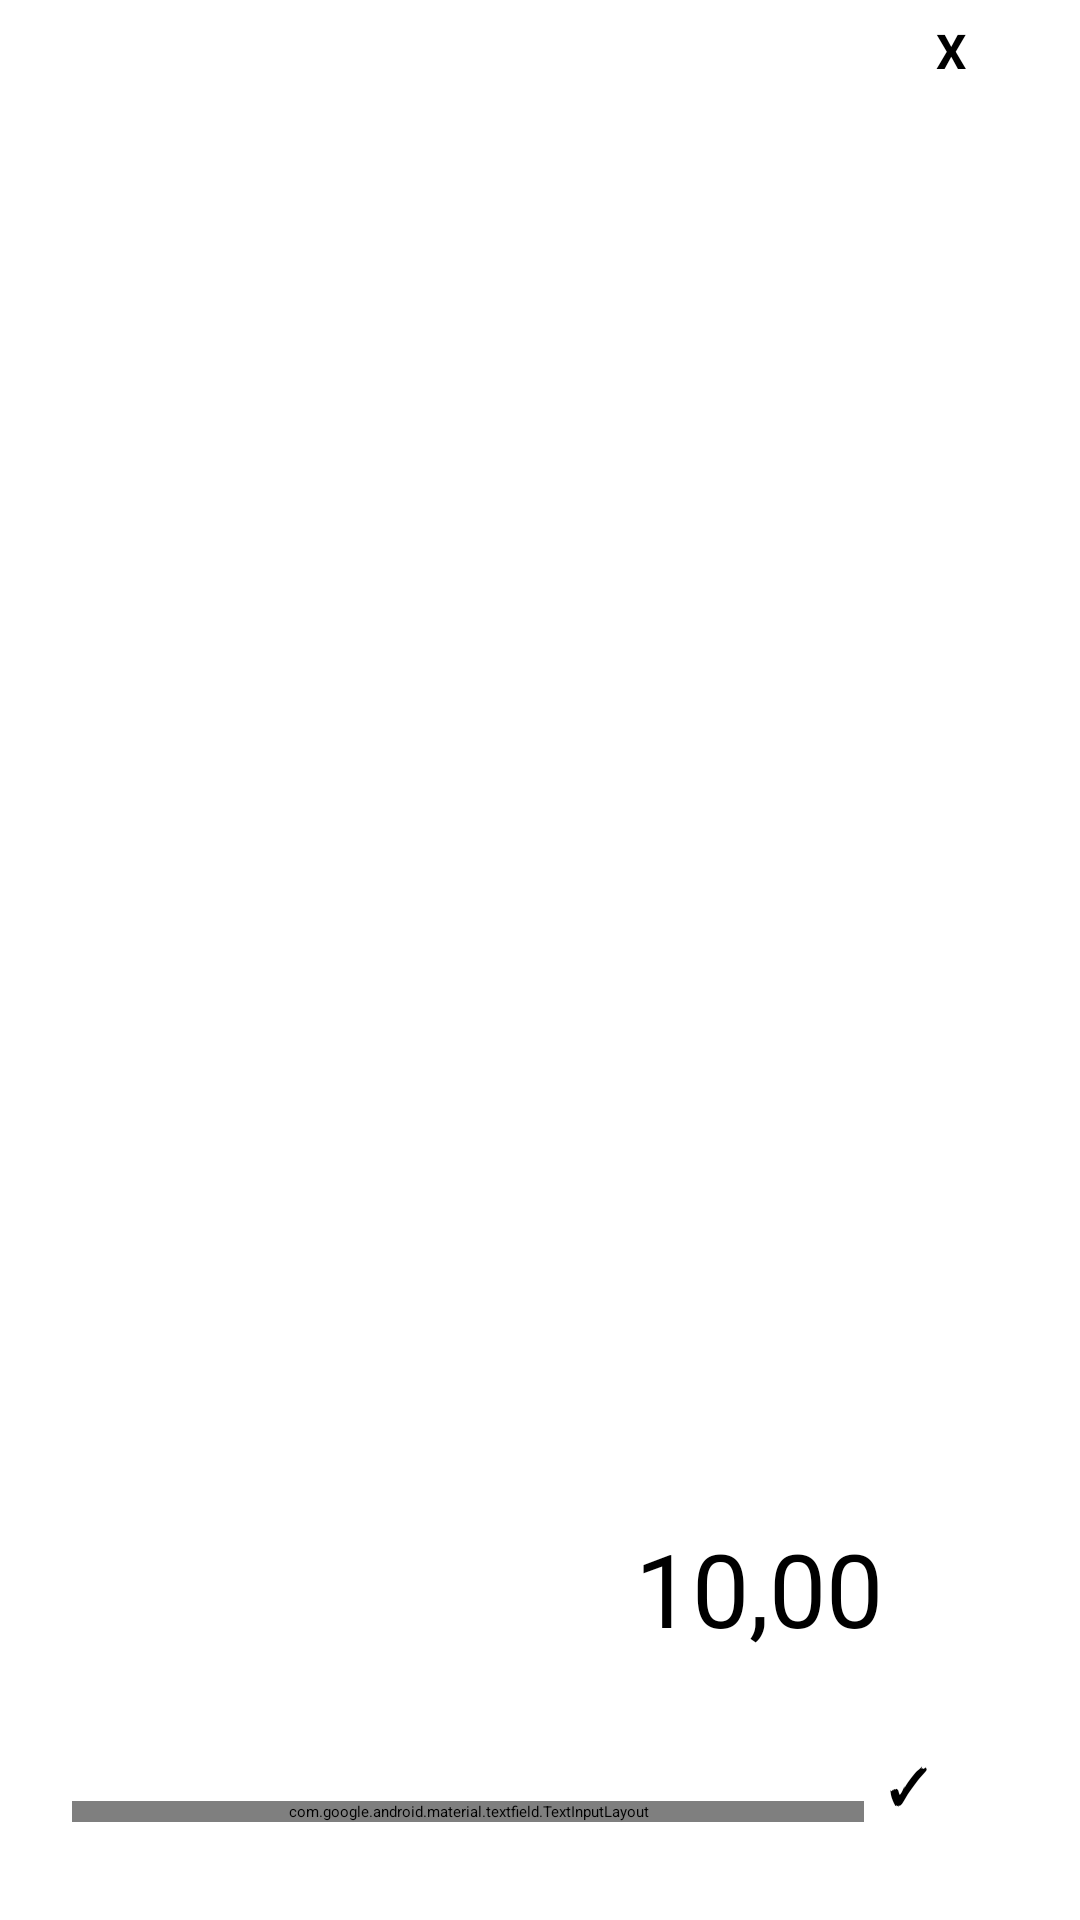

Write the Android layout XML for this screen, with the resource values it uses.
<!-- AndroidManifest.xml: application theme Theme.Pokefight -->
<!-- res/layout/fragment_popup_pokedollar.xml -->
<?xml version="1.0" encoding="utf-8"?>
<androidx.constraintlayout.widget.ConstraintLayout xmlns:android="http://schemas.android.com/apk/res/android"
    xmlns:app="http://schemas.android.com/apk/res-auto"
    xmlns:tools="http://schemas.android.com/tools"
    android:layout_width="wrap_content"
    android:layout_height="wrap_content"
    android:background="@drawable/popup_container"
    android:paddingStart="16dp"
    android:paddingTop="0dp"
    android:paddingEnd="16dp"
    android:paddingBottom="16dp">

    <Button
        android:id="@+id/close_popup2"
        android:layout_width="32dp"
        android:layout_height="44dp"
        android:layout_marginTop="6dp"
        android:padding="0dp"
        android:text="X"
        android:textSize="16sp"
        android:textStyle="bold"
        app:cornerRadius="16dp"
        app:layout_constraintEnd_toEndOf="parent"
        app:layout_constraintTop_toTopOf="parent" />

    <LinearLayout
        android:id="@+id/offre1"
        android:layout_width="130dp"
        android:layout_height="match_parent"
        android:layout_marginTop="80dp"
        android:layout_marginBottom="24dp"
        android:background="@drawable/pokemon_boutique"
        android:orientation="vertical"
        app:layout_constraintBottom_toTopOf="@+id/code"
        app:layout_constraintStart_toStartOf="parent"
        app:layout_constraintTop_toTopOf="parent">

        <LinearLayout
            android:id="@+id/layoutPokedollarOffre1"
            android:layout_width="match_parent"
            android:layout_height="match_parent"
            android:layout_marginStart="8dp"
            android:layout_marginTop="8dp"
            android:layout_marginEnd="8dp"
            android:layout_marginBottom="4dp"
            android:background="@drawable/detail_pokemon_boutique"
            android:gravity="center"
            android:orientation="horizontal"
            android:paddingTop="4dp"
            android:paddingBottom="4dp"
            app:layout_constraintEnd_toEndOf="parent"
            app:layout_constraintStart_toStartOf="parent"
            app:layout_constraintTop_toTopOf="parent">

            <TextView
                android:id="@+id/pokedollarOffre1"
                android:layout_width="wrap_content"
                android:layout_height="match_parent"
                android:layout_marginEnd="4dp"
                android:text="@string/Offre1"
                android:textAlignment="center"
                android:textColor="?attr/colorOnSecondary"
                android:textSize="20sp" />

            <ImageView
                android:id="@+id/imageView6"
                android:layout_width="20dp"
                android:layout_height="30dp"
                android:layout_marginStart="4dp"
                android:src="@drawable/pok_mon_dollar_sign_on_primary" />
        </LinearLayout>

        <TextView
            android:id="@+id/prixOffre1"
            android:layout_width="match_parent"
            android:layout_height="wrap_content"
            android:layout_marginStart="8dp"
            android:layout_marginTop="4dp"
            android:layout_marginEnd="8dp"
            android:layout_marginBottom="8dp"
            android:gravity="center"
            android:text="@string/prixOffre1"
            android:textSize="34sp" />

    </LinearLayout>

    <LinearLayout
        android:id="@+id/offre2"
        android:layout_width="130dp"
        android:layout_height="wrap_content"
        android:layout_marginStart="16dp"
        android:layout_marginTop="80dp"
        android:layout_marginBottom="24dp"
        android:background="@drawable/pokemon_boutique"
        android:orientation="vertical"
        app:layout_constraintBottom_toTopOf="@+id/code"
        app:layout_constraintEnd_toEndOf="parent"
        app:layout_constraintStart_toEndOf="@+id/offre1"
        app:layout_constraintTop_toTopOf="parent"
        app:layout_constraintVertical_bias="1.0">

        <LinearLayout
            android:id="@+id/layoutPokedollarOffre2"
            android:layout_width="match_parent"
            android:layout_height="match_parent"
            android:layout_marginStart="8dp"
            android:layout_marginTop="8dp"
            android:layout_marginEnd="8dp"
            android:layout_marginBottom="4dp"
            android:background="@drawable/detail_pokemon_boutique"
            android:gravity="center"
            android:orientation="horizontal"
            android:paddingTop="4dp"
            android:paddingBottom="4dp"
            app:layout_constraintEnd_toEndOf="parent"
            app:layout_constraintStart_toStartOf="parent"
            app:layout_constraintTop_toTopOf="parent">

            <TextView
                android:id="@+id/pokedollarOffre2"
                android:layout_width="wrap_content"
                android:layout_height="match_parent"
                android:layout_marginEnd="4dp"
                android:text="@string/offre2"
                android:textAlignment="center"
                android:textColor="?attr/colorOnSecondary"
                android:textSize="20sp" />

            <ImageView
                android:id="@+id/imageView7"
                android:layout_width="20dp"
                android:layout_height="30dp"
                android:layout_marginStart="4dp"
                android:src="@drawable/pok_mon_dollar_sign_on_primary" />
        </LinearLayout>

        <TextView
            android:id="@+id/prixOffre2"
            android:layout_width="match_parent"
            android:layout_height="wrap_content"
            android:layout_marginStart="8dp"
            android:layout_marginTop="4dp"
            android:layout_marginEnd="8dp"
            android:layout_marginBottom="8dp"
            android:gravity="center"
            android:text="@string/prixOffre2"
            android:textSize="34sp" />

    </LinearLayout>

    <LinearLayout
        android:id="@+id/code"
        android:layout_width="0dp"
        android:layout_height="wrap_content"
        android:gravity="center"
        android:orientation="horizontal"
        app:layout_constraintBottom_toBottomOf="parent"
        app:layout_constraintEnd_toEndOf="parent"
        app:layout_constraintStart_toStartOf="parent">

        <com.google.android.material.textfield.TextInputLayout
            android:id="@+id/LayoutInputCode"
            android:layout_width="0dp"
            android:layout_height="wrap_content"
            android:layout_marginStart="8dp"
            android:layout_marginTop="8dp"
            android:layout_marginEnd="4dp"
            android:layout_marginBottom="8dp"
            android:layout_weight="80"
            app:errorEnabled="true"
            app:errorIconDrawable="@drawable/baseline_error_24">

            <com.google.android.material.textfield.TextInputEditText

                android:id="@+id/InputCode"
                android:layout_width="match_parent"
                android:layout_height="wrap_content"
                android:background="?attr/colorPrimaryInverse"
                android:hint="@string/enter_a_code"
                android:textColor="?attr/colorOnPrimaryContainer"
                android:textColorHint="?attr/colorOnPrimaryContainer" />
        </com.google.android.material.textfield.TextInputLayout>

        <Button
            android:id="@+id/valideCode"
            android:layout_width="40dp"
            android:layout_height="40dp"
            android:layout_marginStart="4dp"
            android:layout_marginEnd="8dp"
            android:padding="0dp"
            android:text="✓"
            android:textSize="16sp"
            android:textStyle="bold"
            app:cornerRadius="16dp" />

    </LinearLayout>

</androidx.constraintlayout.widget.ConstraintLayout>
<!-- resources referenced by this layout -->
<resources>
  <!-- drawable pok_mon_dollar_sign_on_primary (drawable) -->
  <vector xmlns:android="http://schemas.android.com/apk/res/android"
      android:width="72.5dp"
      android:height="100dp"
      android:viewportWidth="72.5"
      android:viewportHeight="100">
    <path
        android:fillColor="?attr/colorOnPrimary"
        android:pathData="m5,61 l-5,0 0,10 5,0 0,6 -5,0 0,10 5,0 0,13 10,0 0,-13 38,0 0,-10 -38,0 0,-6 38,0 0,-10 -38,0 0,-6 30,0C60.19,55 72.5,42.69 72.5,27.5 72.5,12.31 60.19,0 45,0L5,0C4.49,25 5,47.67 5,61ZM15,45 L45,45C54.66,45 62.5,37.16 62.5,27.5 62.5,17.84 54.66,10 45,10l-30,0z"
        android:fillType="evenOdd"/>
  </vector>
  <!-- drawable pokemon_boutique (drawable) -->
  <?xml version="1.0" encoding="utf-8"?>
  <shape xmlns:android="http://schemas.android.com/apk/res/android"
      android:elevation="2dp">
      <solid android:color="?attr/colorPrimaryInverse"/>
      <corners android:radius="16dp"/>
  </shape>
  <!-- drawable popup_container (drawable) -->
  <?xml version="1.0" encoding="utf-8"?>
  <layer-list xmlns:android="http://schemas.android.com/apk/res/android">
      <item>
          <shape android:shape="rectangle">
              <solid android:color="?attr/colorPrimaryInverse" />
              <corners
                  android:radius="16dp"
                  />
          </shape>
      </item>
      <item
          android:bottom="0dp"
          android:top="50dp">
          <shape android:shape="rectangle">
              <solid android:color="?attr/colorPrimaryContainer" />
              <corners
                  android:bottomLeftRadius="16dp"
                  android:bottomRightRadius="16dp"
                  android:topLeftRadius="0dp"
                  android:topRightRadius="0dp" />
          </shape>
      </item>
  </layer-list>
  <string name="Offre1">500</string>
  <string name="enter_a_code">Enter a code</string>
  <string name="offre2">1000</string>
  <string name="prixOffre1">5,00</string>
  <string name="prixOffre2">10,00</string>
  <color name="md_theme_light_inversePrimary">#FFAFD5</color>
  <color name="md_theme_light_primary">#94416F</color>
  <color name="md_theme_light_onPrimary">#FFFFFF</color>
  <color name="md_theme_light_primaryContainer">#FFD8E8</color>
  <color name="md_theme_light_onPrimaryContainer">#3D0027</color>
  <color name="md_theme_light_secondary">#006782</color>
  <color name="md_theme_light_onSecondary">#FFFFFF</color>
  <color name="md_theme_light_secondaryContainer">#BAEAFF</color>
  <color name="md_theme_light_onSecondaryContainer">#001F29</color>
  <color name="md_theme_light_tertiary">#964908</color>
  <color name="md_theme_light_onTertiary">#FFFFFF</color>
  <color name="md_theme_light_tertiaryContainer">#FFDBC7</color>
  <color name="md_theme_light_onTertiaryContainer">#311300</color>
  <color name="md_theme_light_error">#BA1A1A</color>
  <color name="md_theme_light_onError">#FFFFFF</color>
  <color name="md_theme_light_errorContainer">#FFDAD6</color>
  <color name="md_theme_light_onErrorContainer">#410002</color>
  <color name="md_theme_light_outline">#827379</color>
  <color name="md_theme_light_background">#FFFBFF</color>
  <color name="md_theme_light_onBackground">#1F1A1C</color>
  <color name="md_theme_light_surface">#F6EBEE</color>
  <color name="md_theme_light_onSurface">#1F1A1C</color>
  <color name="md_theme_light_surfaceVariant">#F1DEE4</color>
  <color name="md_theme_light_onSurfaceVariant">#504348</color>
  <color name="md_theme_light_inverseSurface">#352F31</color>
  <color name="md_theme_light_inverseOnSurface">#F9EEF0</color>
</resources>
